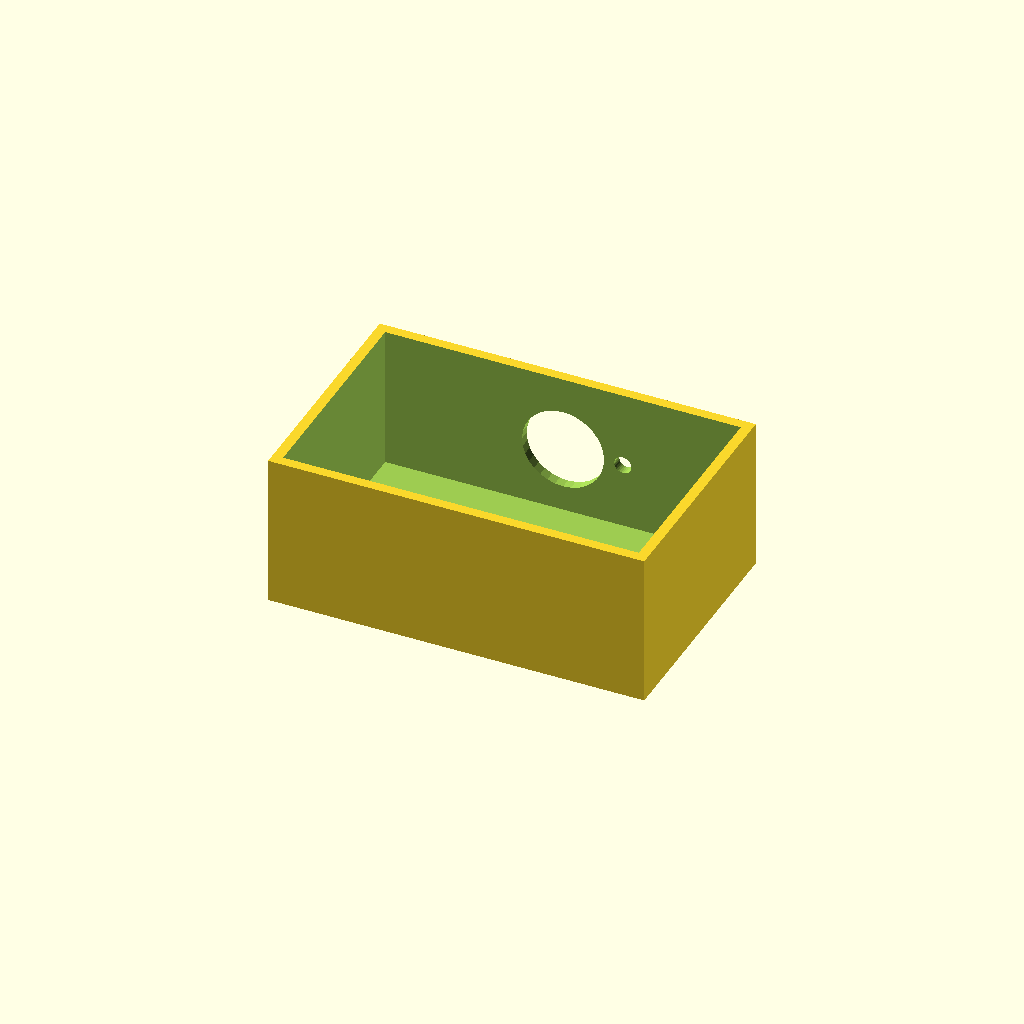
Cell 1: rendered with the file's own defaults.
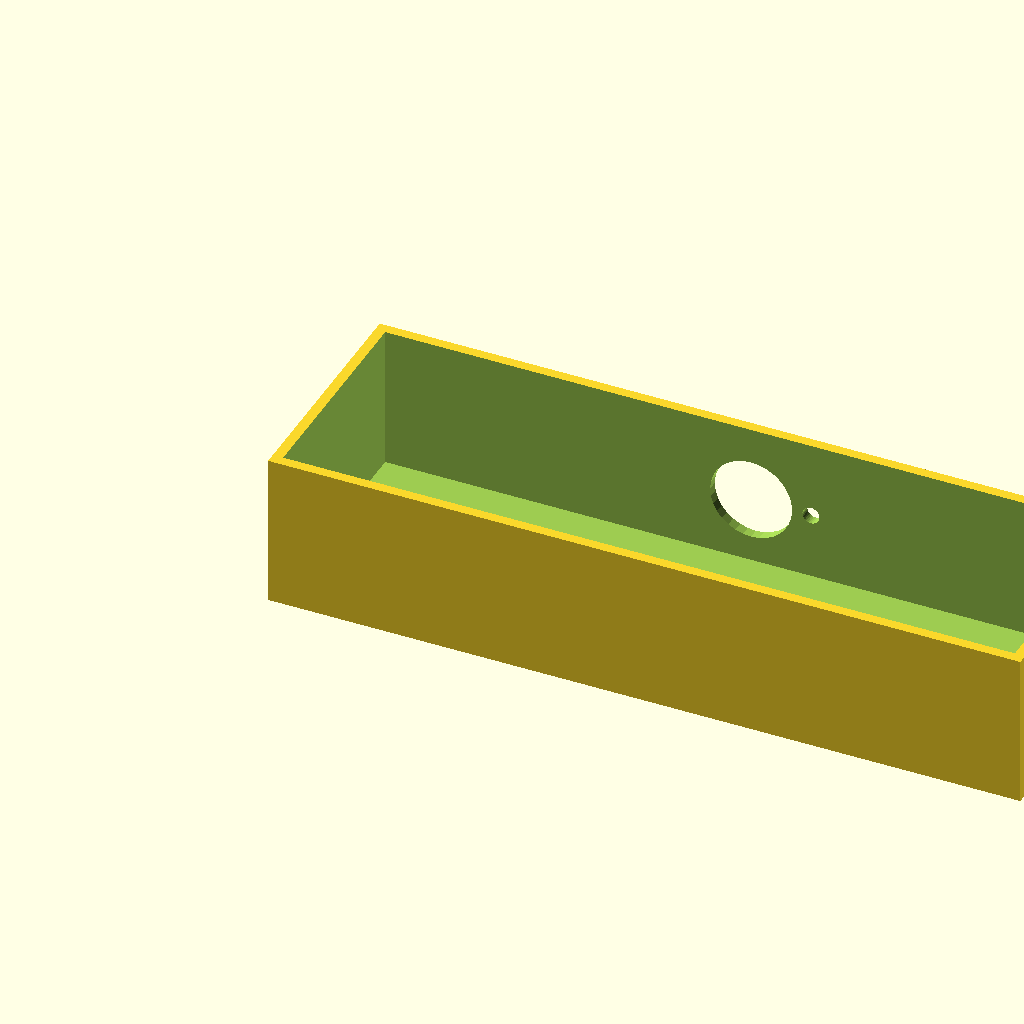
Cell 2: the same model with box_l = 220.
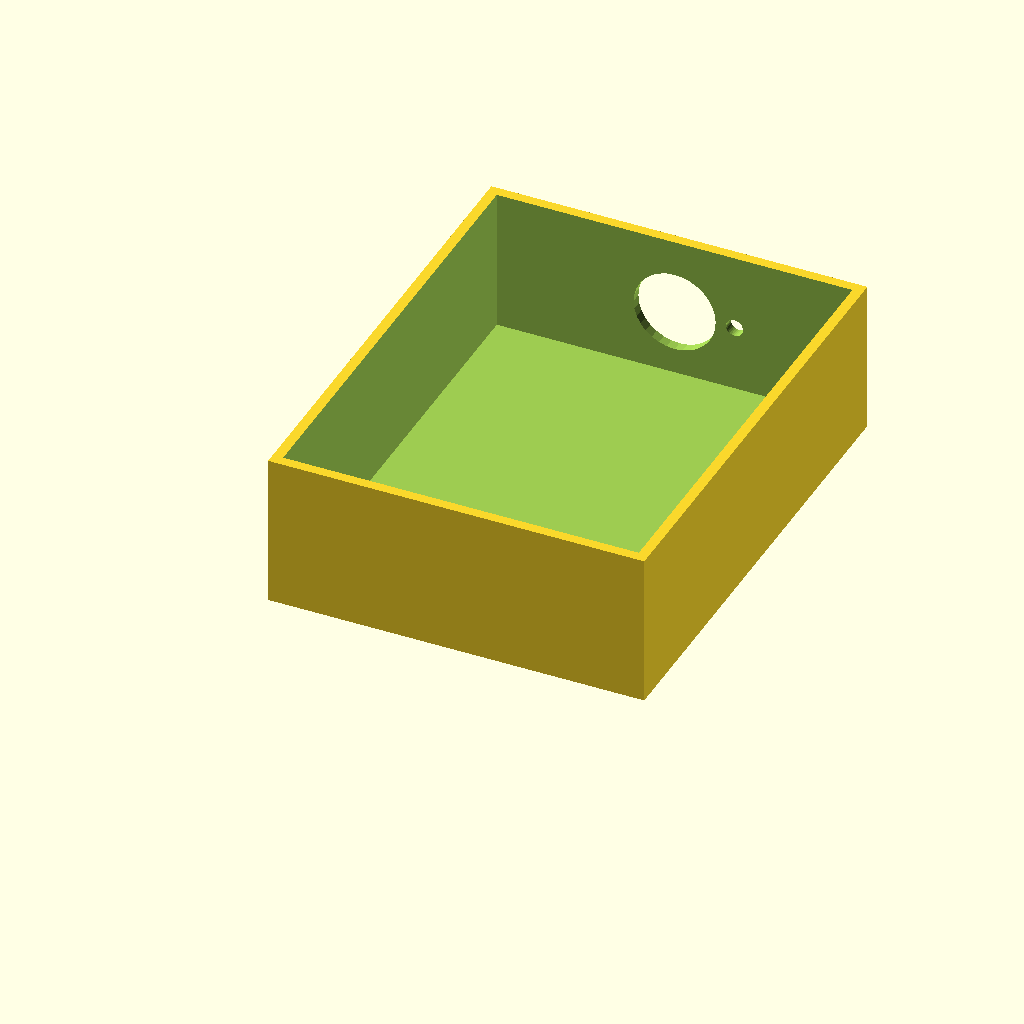
Cell 3: the same model with box_w = 140.
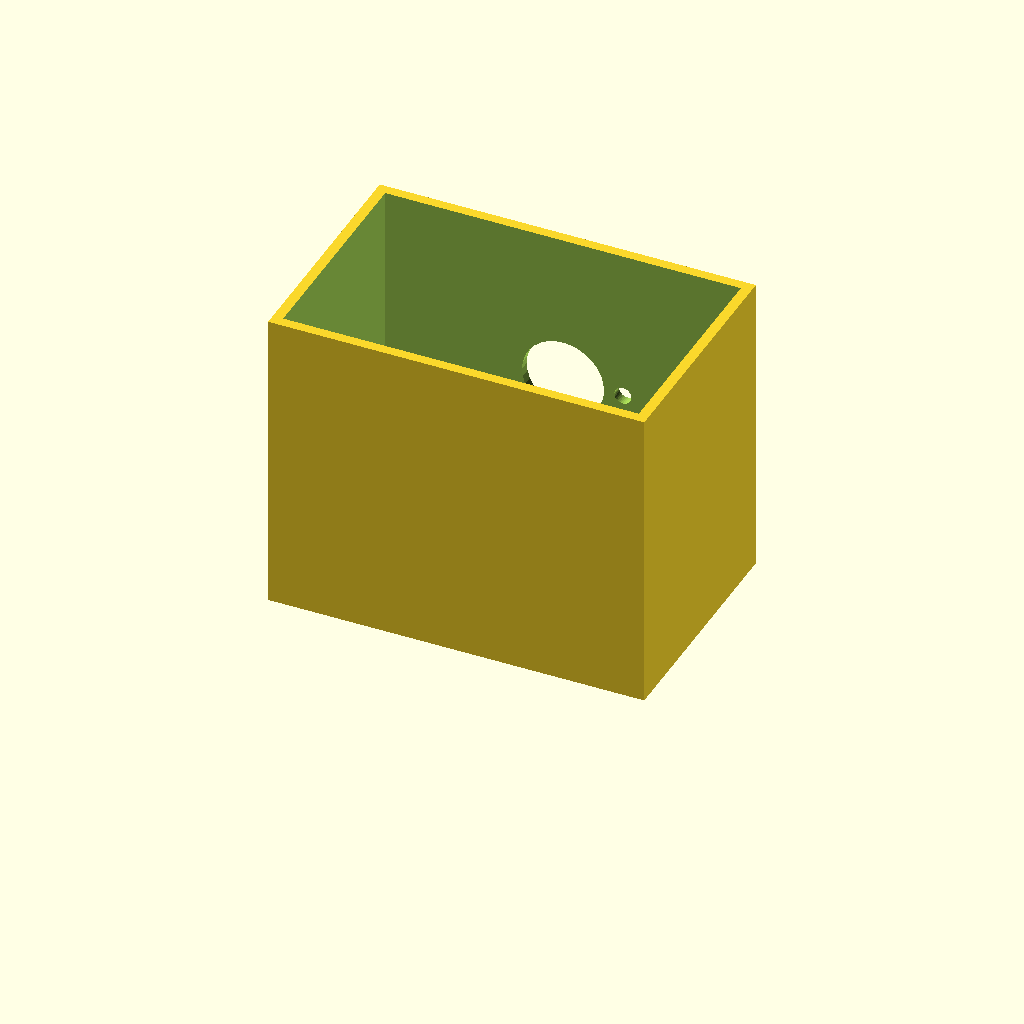
Cell 4 — box_h set to 90, the other parameters unchanged.
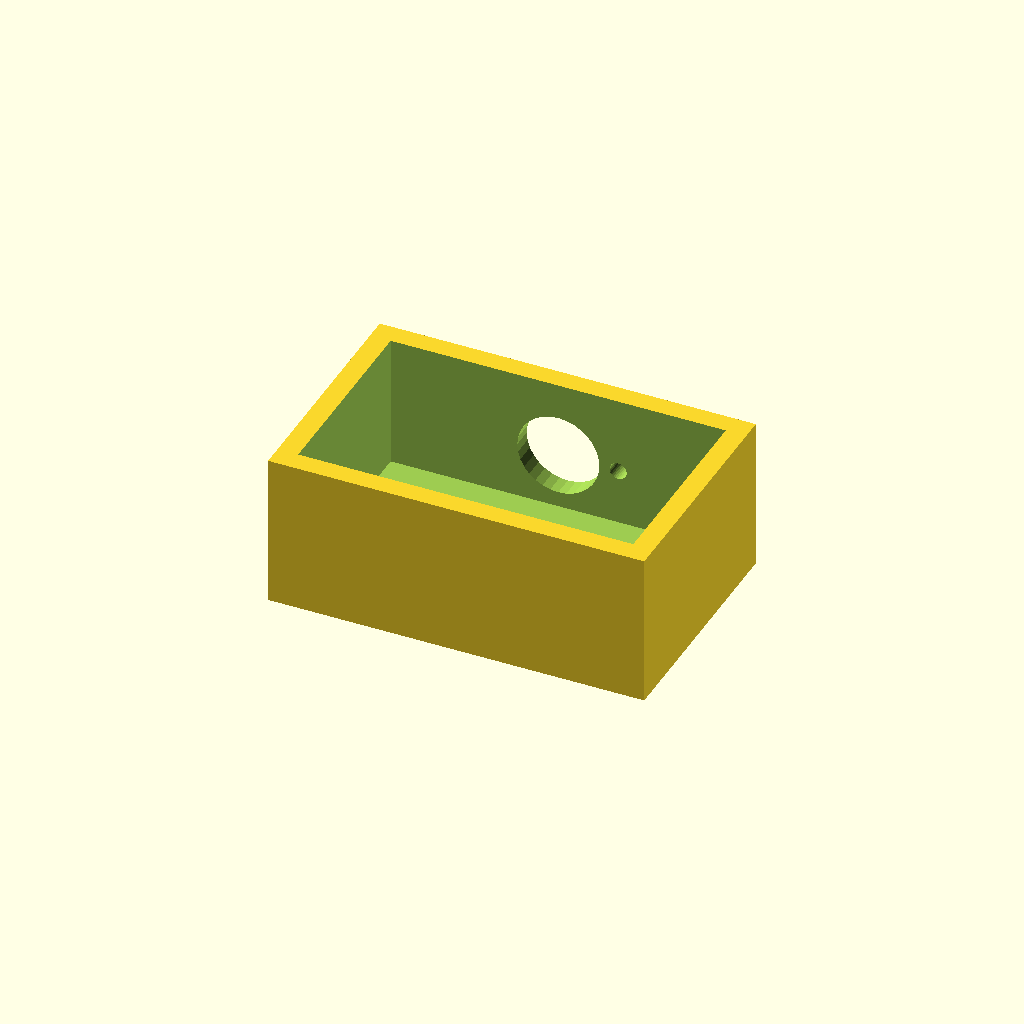
Cell 5: wall_t = 6 (everything else at default).
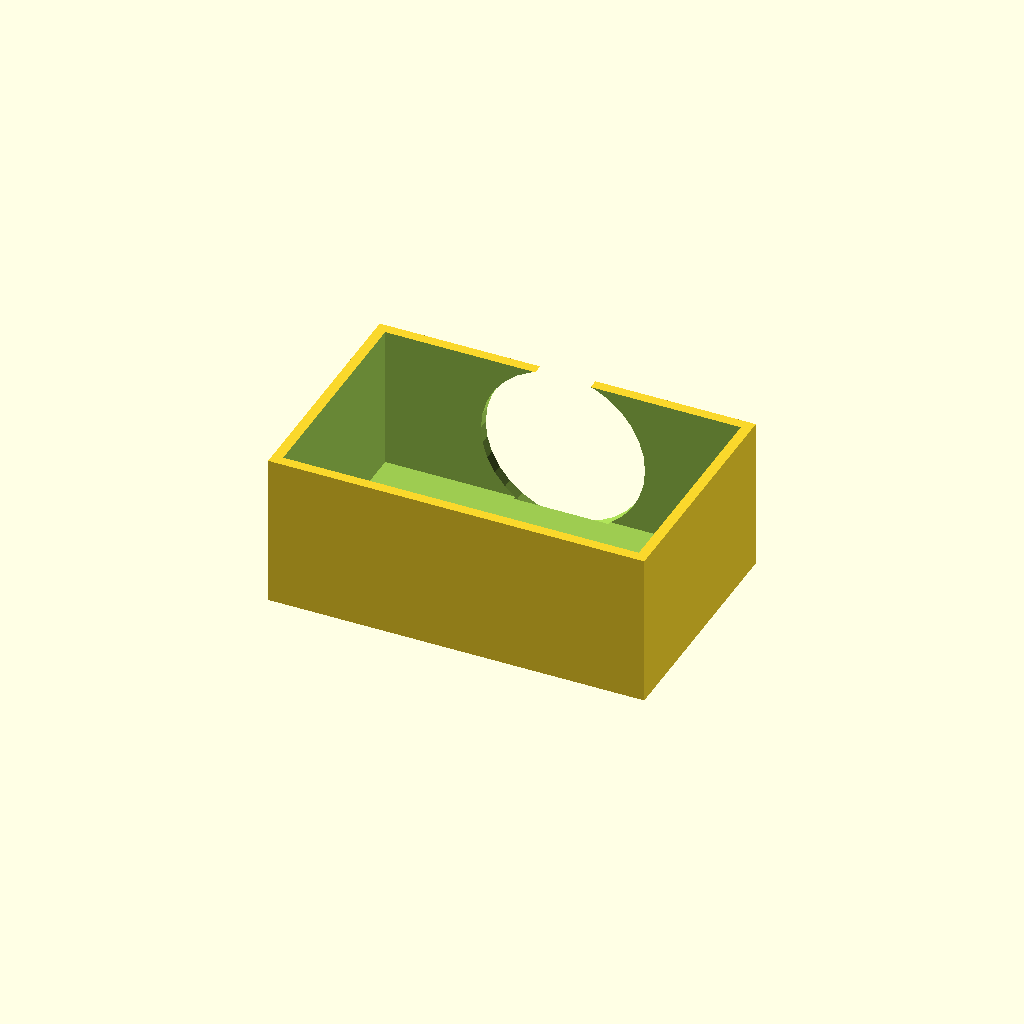
Cell 6: the same model with vent_d = 48.
One fixed orthographic camera (rotation 55°, 0°, 25°; colour scheme Cornfield) for every cell.
OpenSCAD source file optional_data/data/solid2/ventbox/part_0128.scad:
$fn = 32;

// ----------------------------------------------------------------------
// Vent box: roundvent enclosure
// ----------------------------------------------------------------------

// --- parameters (mm) ---
box_l = 110;              // box length, X
box_w = 70;               // box width, Y
box_h = 45;               // box height, Z
wall_t = 3;               // shell wall thickness
vent_d = 24;              // central vent diameter
ring_d = 5;               // ring hole diameter
n_ring = 6;               // holes in the ring
ring_r = 17.5;            // ring radius

ring_step = 360 / n_ring;  // ring hole angular step

difference() {
  cube([box_l, box_w, box_h]);
  translate([wall_t, wall_t, wall_t])
    cube([box_l - 2 * wall_t, box_w - 2 * wall_t, box_h]);
  translate([box_l / 2, box_w - wall_t - 1, box_h / 2])
    rotate([-90, 0, 0]) cylinder(h = wall_t + 2, d = vent_d);
  for (i = [0 : n_ring - 1])
    translate([box_l / 2, box_w - wall_t - 1, box_h / 2])
      rotate([0, 0, i * ring_step])
        translate([ring_r, 0, 0]) rotate([-90, 0, 0])
          cylinder(h = wall_t + 2, d = ring_d);
}
Parameter table extracted from the source (name, type, default, range or options):
box_l: number, default 110
box_w: number, default 70
box_h: number, default 45
wall_t: number, default 3
vent_d: number, default 24
ring_d: number, default 5
n_ring: number, default 6
ring_r: number, default 17.5
